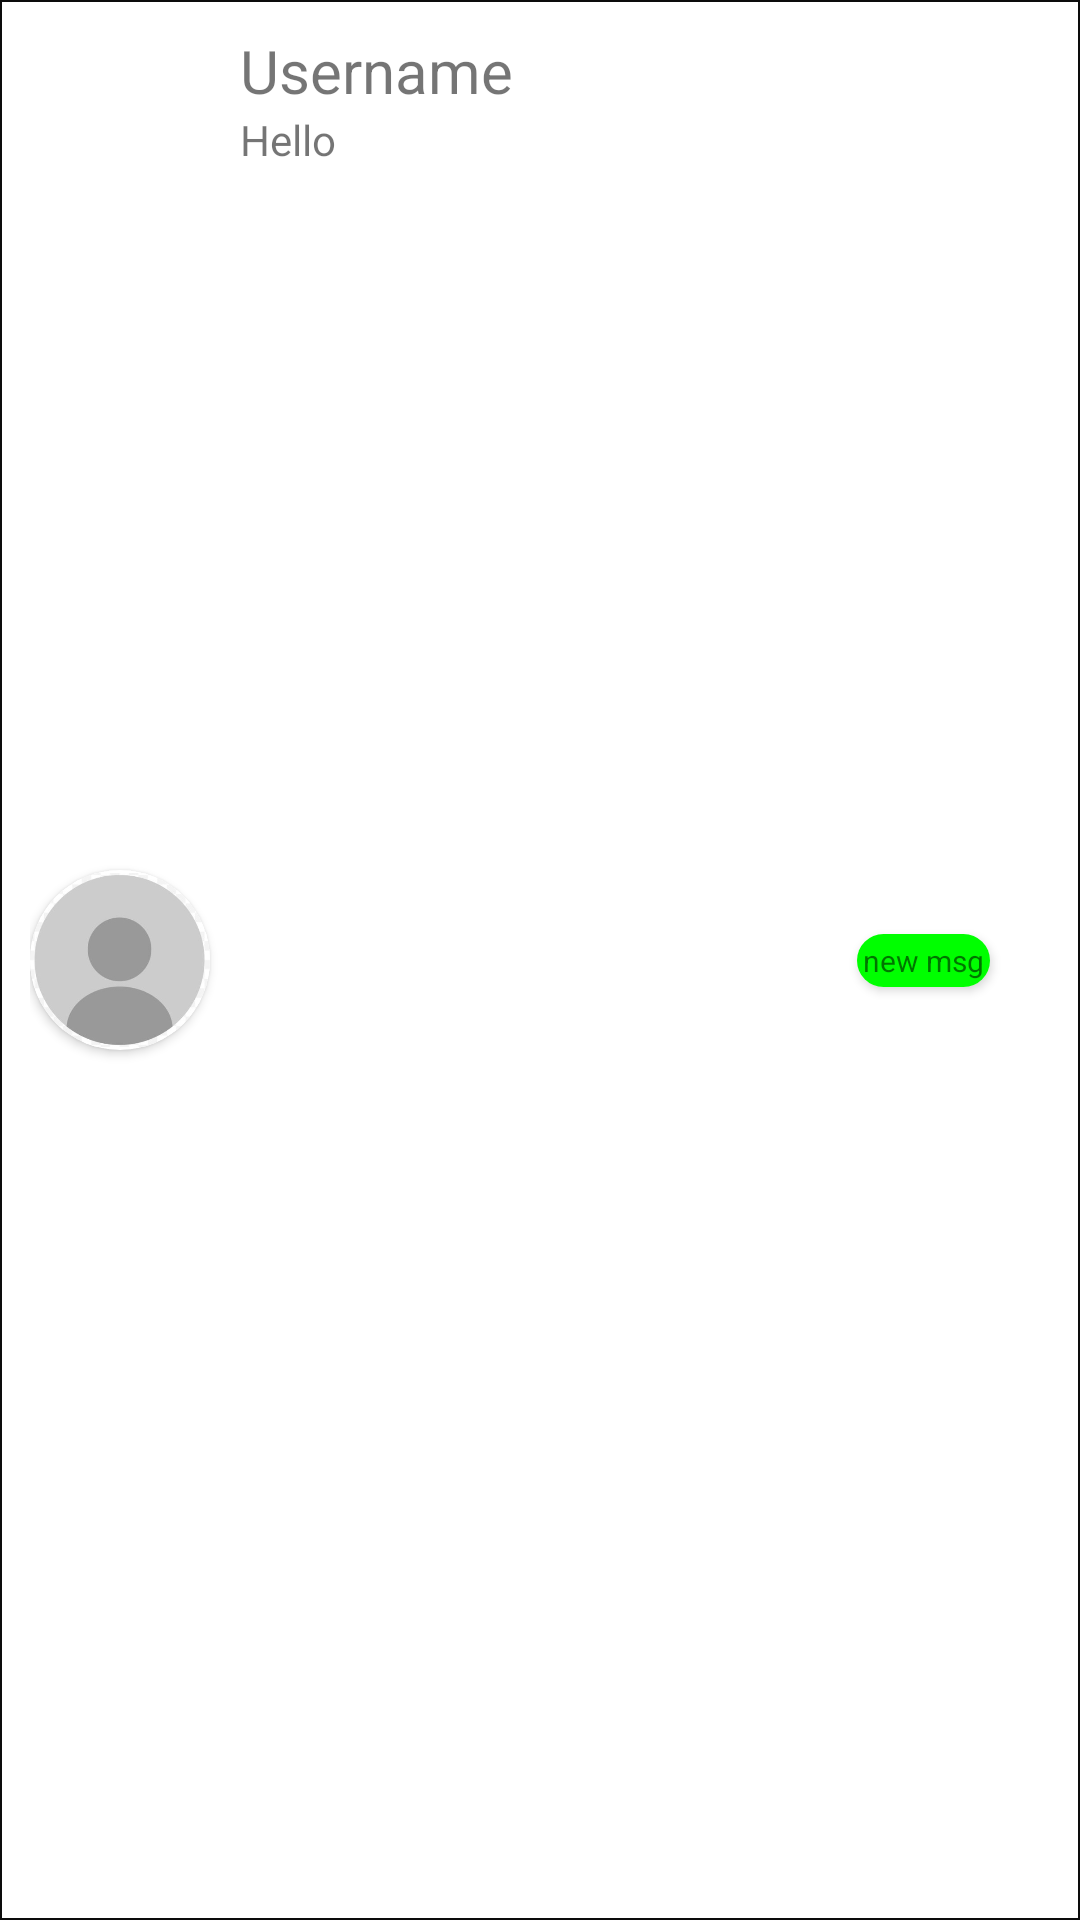

Here is an Android app screen rendered from its layout file. Give the layout XML and the strings, colors and styles it references.
<!-- AndroidManifest.xml: application theme Theme.Pet -->
<!-- res/layout/user_item.xml -->
<?xml version="1.0" encoding="utf-8"?>
<LinearLayout xmlns:android="http://schemas.android.com/apk/res/android"
    android:layout_width="match_parent"
    android:layout_height="wrap_content"
    android:background="@drawable/userborder"
    android:orientation="horizontal"
    xmlns:app="http://schemas.android.com/apk/res-auto">


        <androidx.cardview.widget.CardView
            android:layout_width="60dp"
            android:layout_height="60dp"
            android:layout_centerHorizontal="true"
            android:layout_centerVertical="true"
            android:layout_gravity="center"
            app:cardCornerRadius="50dp">

            <ImageView
                android:id="@+id/profile"
                android:layout_width="60dp"
                android:layout_height="60dp"
                android:layout_marginEnd="5dp"
                android:src="@drawable/myprofile" />
        </androidx.cardview.widget.CardView>

        <androidx.constraintlayout.widget.ConstraintLayout
            android:layout_width="match_parent"
            android:layout_height="match_parent"
            android:layout_marginLeft="10dp"
            android:gravity="center"
            android:orientation="vertical">

            <TextView
                android:id="@+id/username"
                android:layout_width="match_parent"
                android:layout_height="wrap_content"
                android:text="Username"
                android:textSize="20sp"
                app:layout_constraintStart_toStartOf="parent"
                app:layout_constraintTop_toTopOf="parent" />

            <TextView
                android:layout_width="match_parent"
                android:layout_height="wrap_content"
                app:layout_constraintTop_toBottomOf="@+id/username"
                app:layout_constraintStart_toStartOf="parent"
                android:id="@+id/last_msg"
                android:text="Hello"
                android:textSize="14sp" />

            <androidx.cardview.widget.CardView
                android:id="@+id/isSeen"
                android:layout_width="wrap_content"
                android:layout_height="wrap_content"
                app:cardCornerRadius="50dp"
                app:layout_constraintBottom_toBottomOf="parent"
                app:layout_constraintEnd_toEndOf="parent"
                android:layout_marginEnd="20dp"
                app:layout_constraintTop_toTopOf="parent">

                <TextView
                    android:layout_width="wrap_content"
                    android:layout_height="wrap_content"
                    android:padding="2dp"
                    android:textSize="10sp"
                    android:text="new msg"
                    android:background="#00ff00"/>
            </androidx.cardview.widget.CardView>

        </androidx.constraintlayout.widget.ConstraintLayout>




</LinearLayout>
<!-- resources referenced by this layout -->
<resources>
  <!-- drawable myprofile: jpg bitmap (drawable, 11022 bytes) -->
  <!-- drawable userborder (drawable) -->
  <?xml version="1.0" encoding="utf-8"?>
  <layer-list xmlns:android="http://schemas.android.com/apk/res/android">
      <item>
  
      <shape xmlns:android="http://schemas.android.com/apk/res/android" android:shape="rectangle">
  
          <padding android:left="10dp" android:right="10dp" android:top="10dp" android:bottom="10dp"/>
          <stroke android:width="0.5dp" android:color="#0C0C0C"/>
      </shape>
  
      </item>
  </layer-list>
  <style name="Theme.Pet" parent="Base.Theme.Pet" />
  <style name="Base.Theme.Pet" parent="Theme.MaterialComponents.Light.NoActionBar">
          
          <item name="colorPrimary">@color/primary</item>
          <item name="android:windowIsTranslucent">true</item>
          <item name="android:statusBarColor">@color/pink</item>
          <item name="android:navigationBarColor">@color/pink</item>
      </style>
  <color name="primary">#a4133c</color>
  <color name="pink">#800f2f</color>
</resources>
